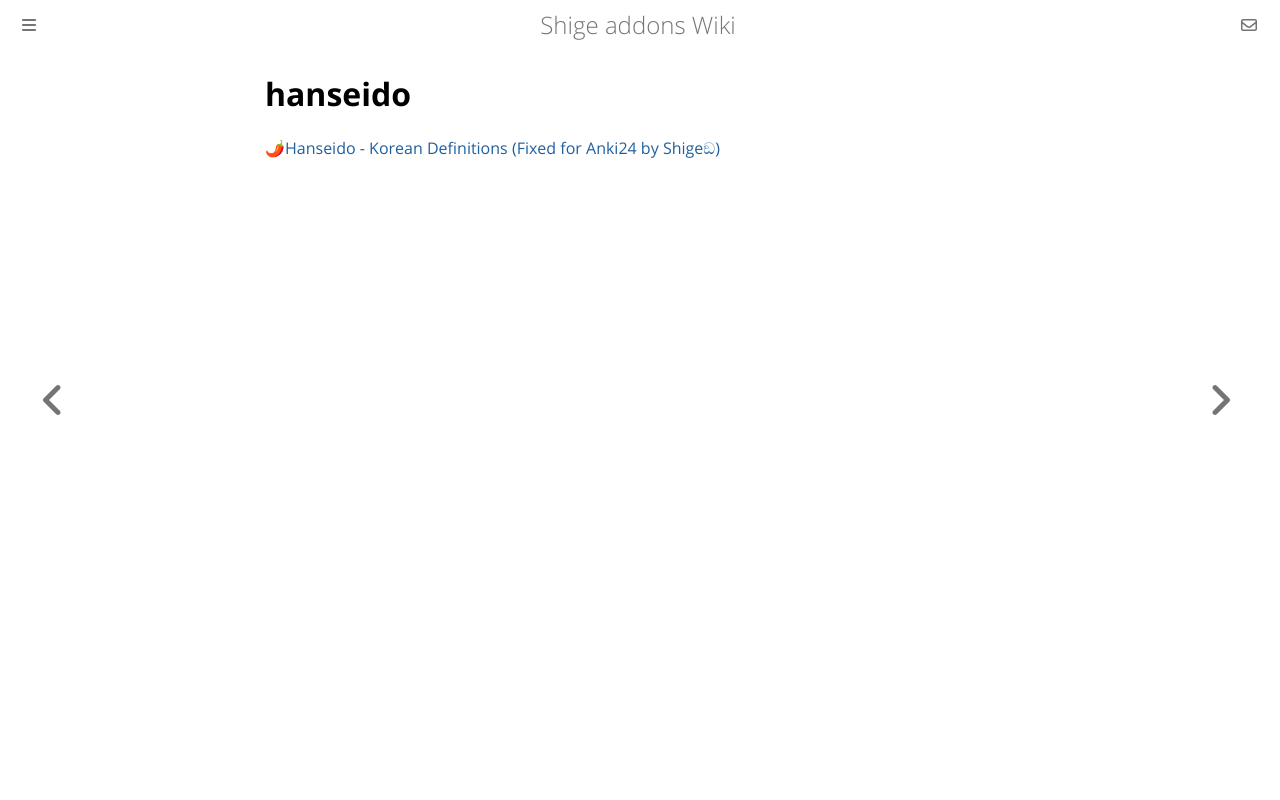

repository: shigeyukey/shige-addons-wiki · page: hanseido.html · generator: mdbook

# hanseido

[🌶Hanseido - Korean Definitions (Fixed for Anki24 by Shigeඞ)](https://ankiweb.net/shared/info/286402228)
